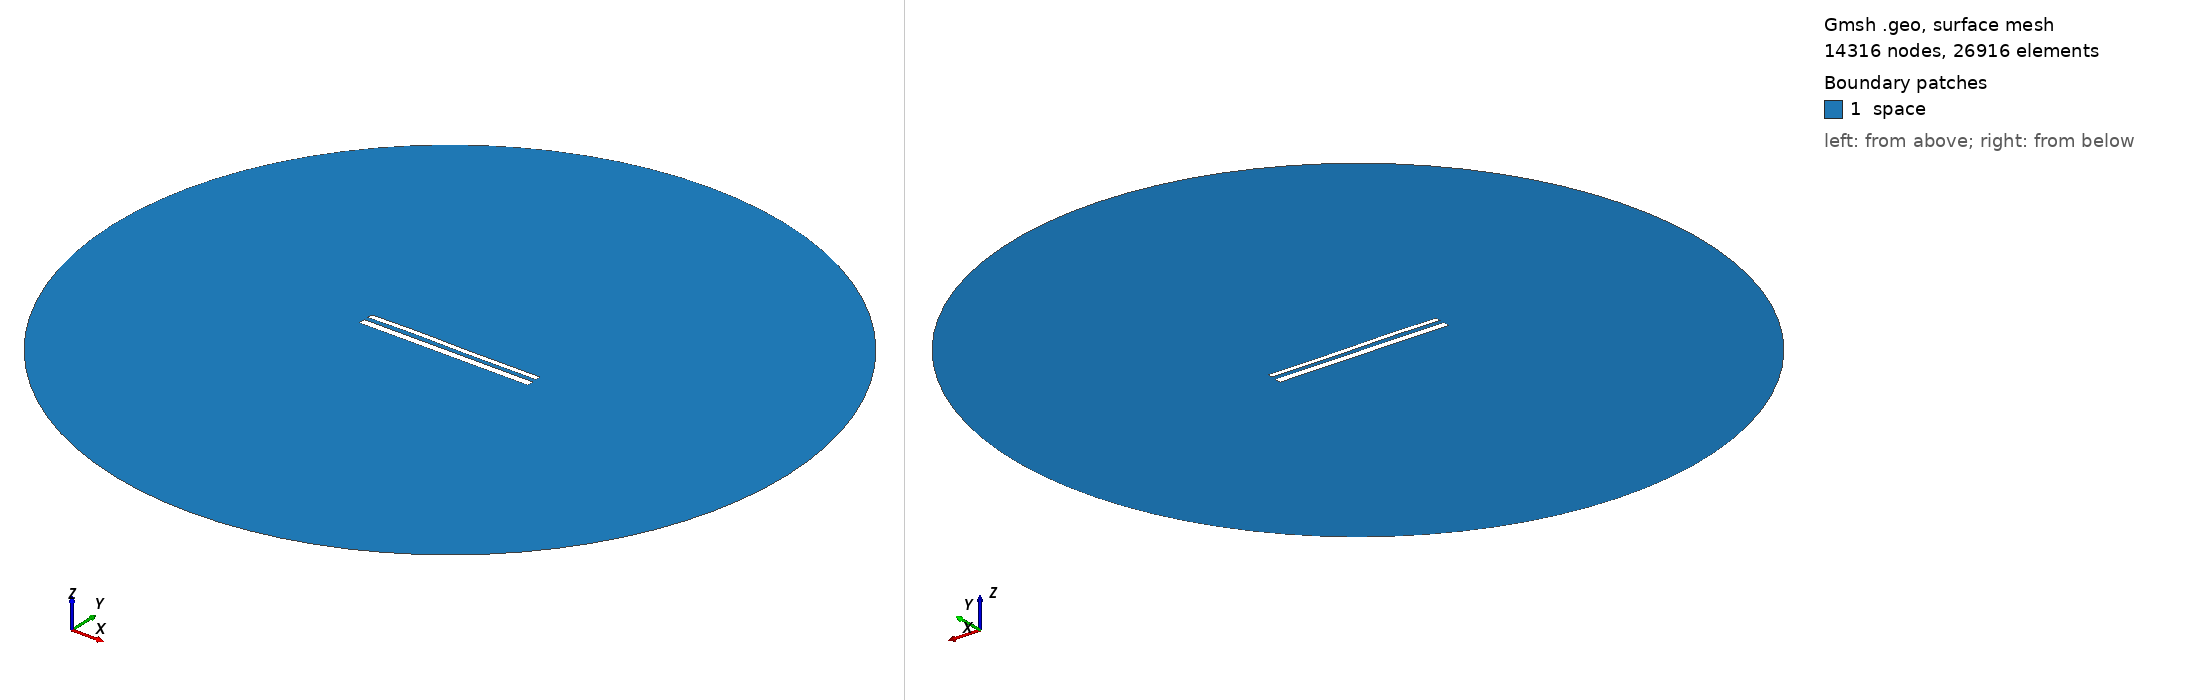

Gmsh geometry script, surface-meshed: 14316 nodes, 26916 surface elements. Boundary patches (legend numbers): 1 space. Left view from above one corner, right view from below the opposite corner. Legend entries are the model's physical surfaces. The drawing asked Gmsh for element sizes between 1% and 20% of the model's largest extent; the script's own settings can give other sizes.

=== 12224.geo (drawn) ===
//---------------------------------------
// Geometry kernel
//---------------------------------------

SetFactory("OpenCASCADE");



//---------------------------------------
// Parameters of the geometry
//---------------------------------------

// Overetch of the upper plate
overetch = 0.375;

// Distance between the plates
distance = 2.5;

// Discretization over the x axis (for the deformation)
nx = 50; 

// Length of the plate
L = 100 - overetch; 

// Number of modes
n = 4; 

// 1st mode coefficient
coeff(1) = 0.0;
beta(1) = 0.596864 * 3.1415926535 / L;

// 2nd mode coefficient
coeff(2) = 0.07499999999999998;
beta(2) = 1.49418 * 3.1415926535 / L;

// 3rd mode coefficient
coeff(3) = 0.15;
beta(3) = 2.50025 * 3.1415926535 / L;

// 4th mode coefficient
coeff(4) = 0.07499999999999998;
beta(4) = 3.49999 * 3.1415926535 / L;



//---------------------------------------
// Upper plate (deformed rectangle)
//---------------------------------------

// Coordiantes of the upper plate
xmin = -50;
xmax = 50 - overetch;

// Height of the upper plate
yheight = 4 - 2 * overetch;

// Indexes of the points
UpperID[] = {};
LowerID[] = {};
LeftID[] = {};
RightID[] = {};

// Point index
p = 1;

// Horizontal edges
For i In {1:nx}
    x = xmin + (i-1)*(xmax - xmin)/(nx-1);

    y_bottom = distance / 2 + overetch;
    For j In {1:n}
        C = (Cosh(beta(j)*L) + Cos(beta(j)*L)) / (Sinh(beta(j)*L) + Sin(beta(j)*L));
        y_bottom  = y_bottom + coeff(j) * (Cosh(beta(j)*(x+50)) - Cos(beta(j)*(x+50)) - C * (Sinh(beta(j)*(x+50)) - Sin(beta(j)*(x+50))));
    EndFor

    y_top = y_bottom + yheight;

    Point(p) = {x, y_top, 0, 1.0};
    UpperID[i] = p;
    p = p + 1;

    Point(p) = {x, y_bottom, 0, 1.0};
    LowerID[i] = p;
    p = p + 1;
EndFor

// Create point lists
UpperPts[] = {}; LowerPts[] = {};
For i In {1:nx}
  UpperPts[] += {UpperID[i]};
  LowerPts[] += {LowerID[i]};
EndFor

// Build splines
Spline(1) = {UpperPts[]};
Spline(2) = {LowerPts[]};
Line(3) = {LowerPts[nx-1], UpperPts[nx-1]};
Line(4) = {LowerPts[0], UpperPts[0]};

// Build the plane surface
Curve Loop(1) = {2, 3, -1, -4};
Plane Surface(1) = {1};



//---------------------------------------
// Lower plate (rectangle)
//---------------------------------------

// Vertices
Point(1001) = {-50, -1, 0, 1.0};
Point(1002) = { 50, -1, 0, 1.0};
Point(1003) = { 50,  -5, 0, 1.0};
Point(1004) = {-50,  -5, 0, 1.0};

// Edges
Line(5) = {1001, 1002};
Line(6) = {1002, 1003};
Line(7) = {1003, 1004};
Line(8) = {1004, 1001};

// Plane surface
Line Loop(2) = {5, 6, 7, 8};
Plane Surface(2) = {2}; 



//---------------------------------------
// Outer (fictious) boundary
//---------------------------------------

// Points
Point(1005) = {0, 0, 0};       // Center
Point(1006) = {200, 0, 0};     // Start point
Point(1007) = {0, 200, 0};     // 90 degrees
Point(1008) = {-200, 0, 0};    // 180 degrees
Point(1009) = {0, -200, 0};    // 270 degrees

// Circle arcs (each needs start, center, end)
Circle(9) = {1006, 1005, 1007};
Circle(10) = {1007, 1005, 1008};
Circle(11) = {1008, 1005, 1009};
Circle(12) = {1009, 1005, 1006};

// Plane surface for the entire domain
Curve Loop(3) = {9, 10, 11, 12};
Surface(3) = {3};

// Subtract the plates from the whole domain to obtain the actual domain where we want to solve the equations
BooleanDifference{ Surface{3}; Delete; }{ Surface{1}; Surface{2}; Delete; }




//---------------------------------------
// Transfinite Lines/Curves
//---------------------------------------

// Set the number of points on the boundaries
r = 7;

// Plates
Transfinite Curve {1, 2} = 50*r Using Progression 1;
Transfinite Curve {3, 4} = 2*r Using Progression 1;
Transfinite Line {5, 7} = 50*r Using Progression 1;
Transfinite Line {6, 8} = 2*r Using Progression 1;

// Outer boundary
Transfinite Line {9, 10, 11, 12} = 20 Using Progression 1;



//---------------------------------------
// Physical groups
//---------------------------------------                

// Physical curves (boundaries)
Physical Line("force_segment", 10) = {2};
Physical Line("upper_plate", 11) = {1, 3, 4};
Physical Line("lower_plate", 12) = {5, 6, 7, 8};
Physical Line("boundary", 20) = {9, 10, 11, 12};

// Physical Surfaces
Physical Surface("space", 30) = {3};



//---------------------------------------
// 6. Generate the Mesh
//---------------------------------------

// 2D mesh generation
Mesh 2;
